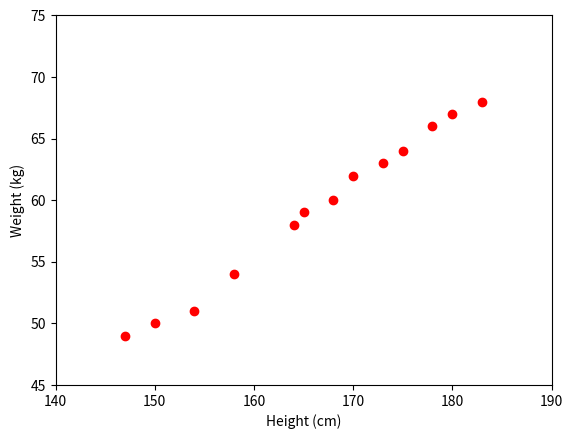

Python code for this plot: (Note: this script raises an exception after producing the figure.)
from __future__ import division, print_function, unicode_literals
import numpy as np 
import matplotlib.pyplot as plt

#height (cm)
X = np.array([[147,150,154,158,164,165,168,170,173,175,178,180,183]]).T 
#weight (kg)
y = np.array([[ 49, 50, 51,  54, 58, 59, 60, 62, 63, 64, 66, 67, 68]]).T 
#viualize data
plt.plot(X,y,'ro')
plt.axis([140,190,45,75])
plt.xlabel('Height (cm)')
plt.ylabel('Weight (kg)')
plt.show()

# Building Xbar 
one = np.ones(X.shape[0], 1)
Xbar = np.concatenate((one, X), axis = 1)

# Calculating weights of the fitting line 
A = np.dot(Xbar.T, Xbar)
b = np.dot(Xbar.T, y)
w = np.dot(np.linalg.pinv(A), b)
print('w = ', w)
# Preparing the fitting line 
w_0 = w[0][0]
w_1 = w[1][0]
x0 = np.linspace(145, 185, 2)
y0 = w_0 + w_1*x0

# Drawing the fitting line 
plt.plot(X.T, y.T, 'ro')     # data 
plt.plot(x0, y0)               # the fitting line
plt.axis([140, 190, 45, 75])
plt.xlabel('Height (cm)')
plt.ylabel('Weight (kg)')
plt.show()


